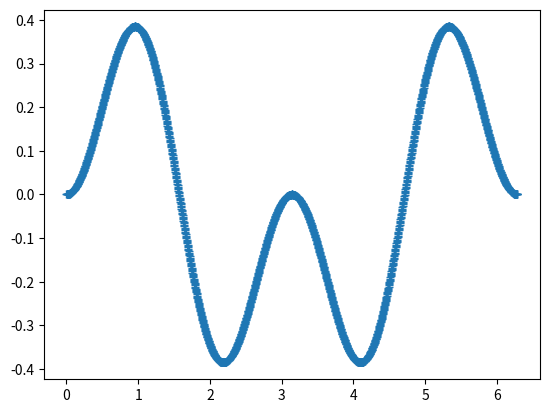

Write Python code to recreate this figure.
from math import pi, sin, cos
from matplotlib import pyplot as plt

# The next five lines are the part of the program which does the real
# work. But don't try to understand them for now.
def plot_function(f, startx, endx, nx):
    deltax = (endx-startx)/(nx-1)
    xlst = [startx + i*deltax for i in range(nx)]
    ylst = [f(x) for x in xlst]
    plt.plot(xlst, ylst, '-+')
    plt.show()

# The next three lines define the Python version of the mathematical
# function for which the plot will be drawn
def my_fun(x):
    y = sin(x)**2*cos(x)
    return y

# The next line actually causes the plot to be drawn
plot_function(my_fun, 0, 2*pi, 2000)

